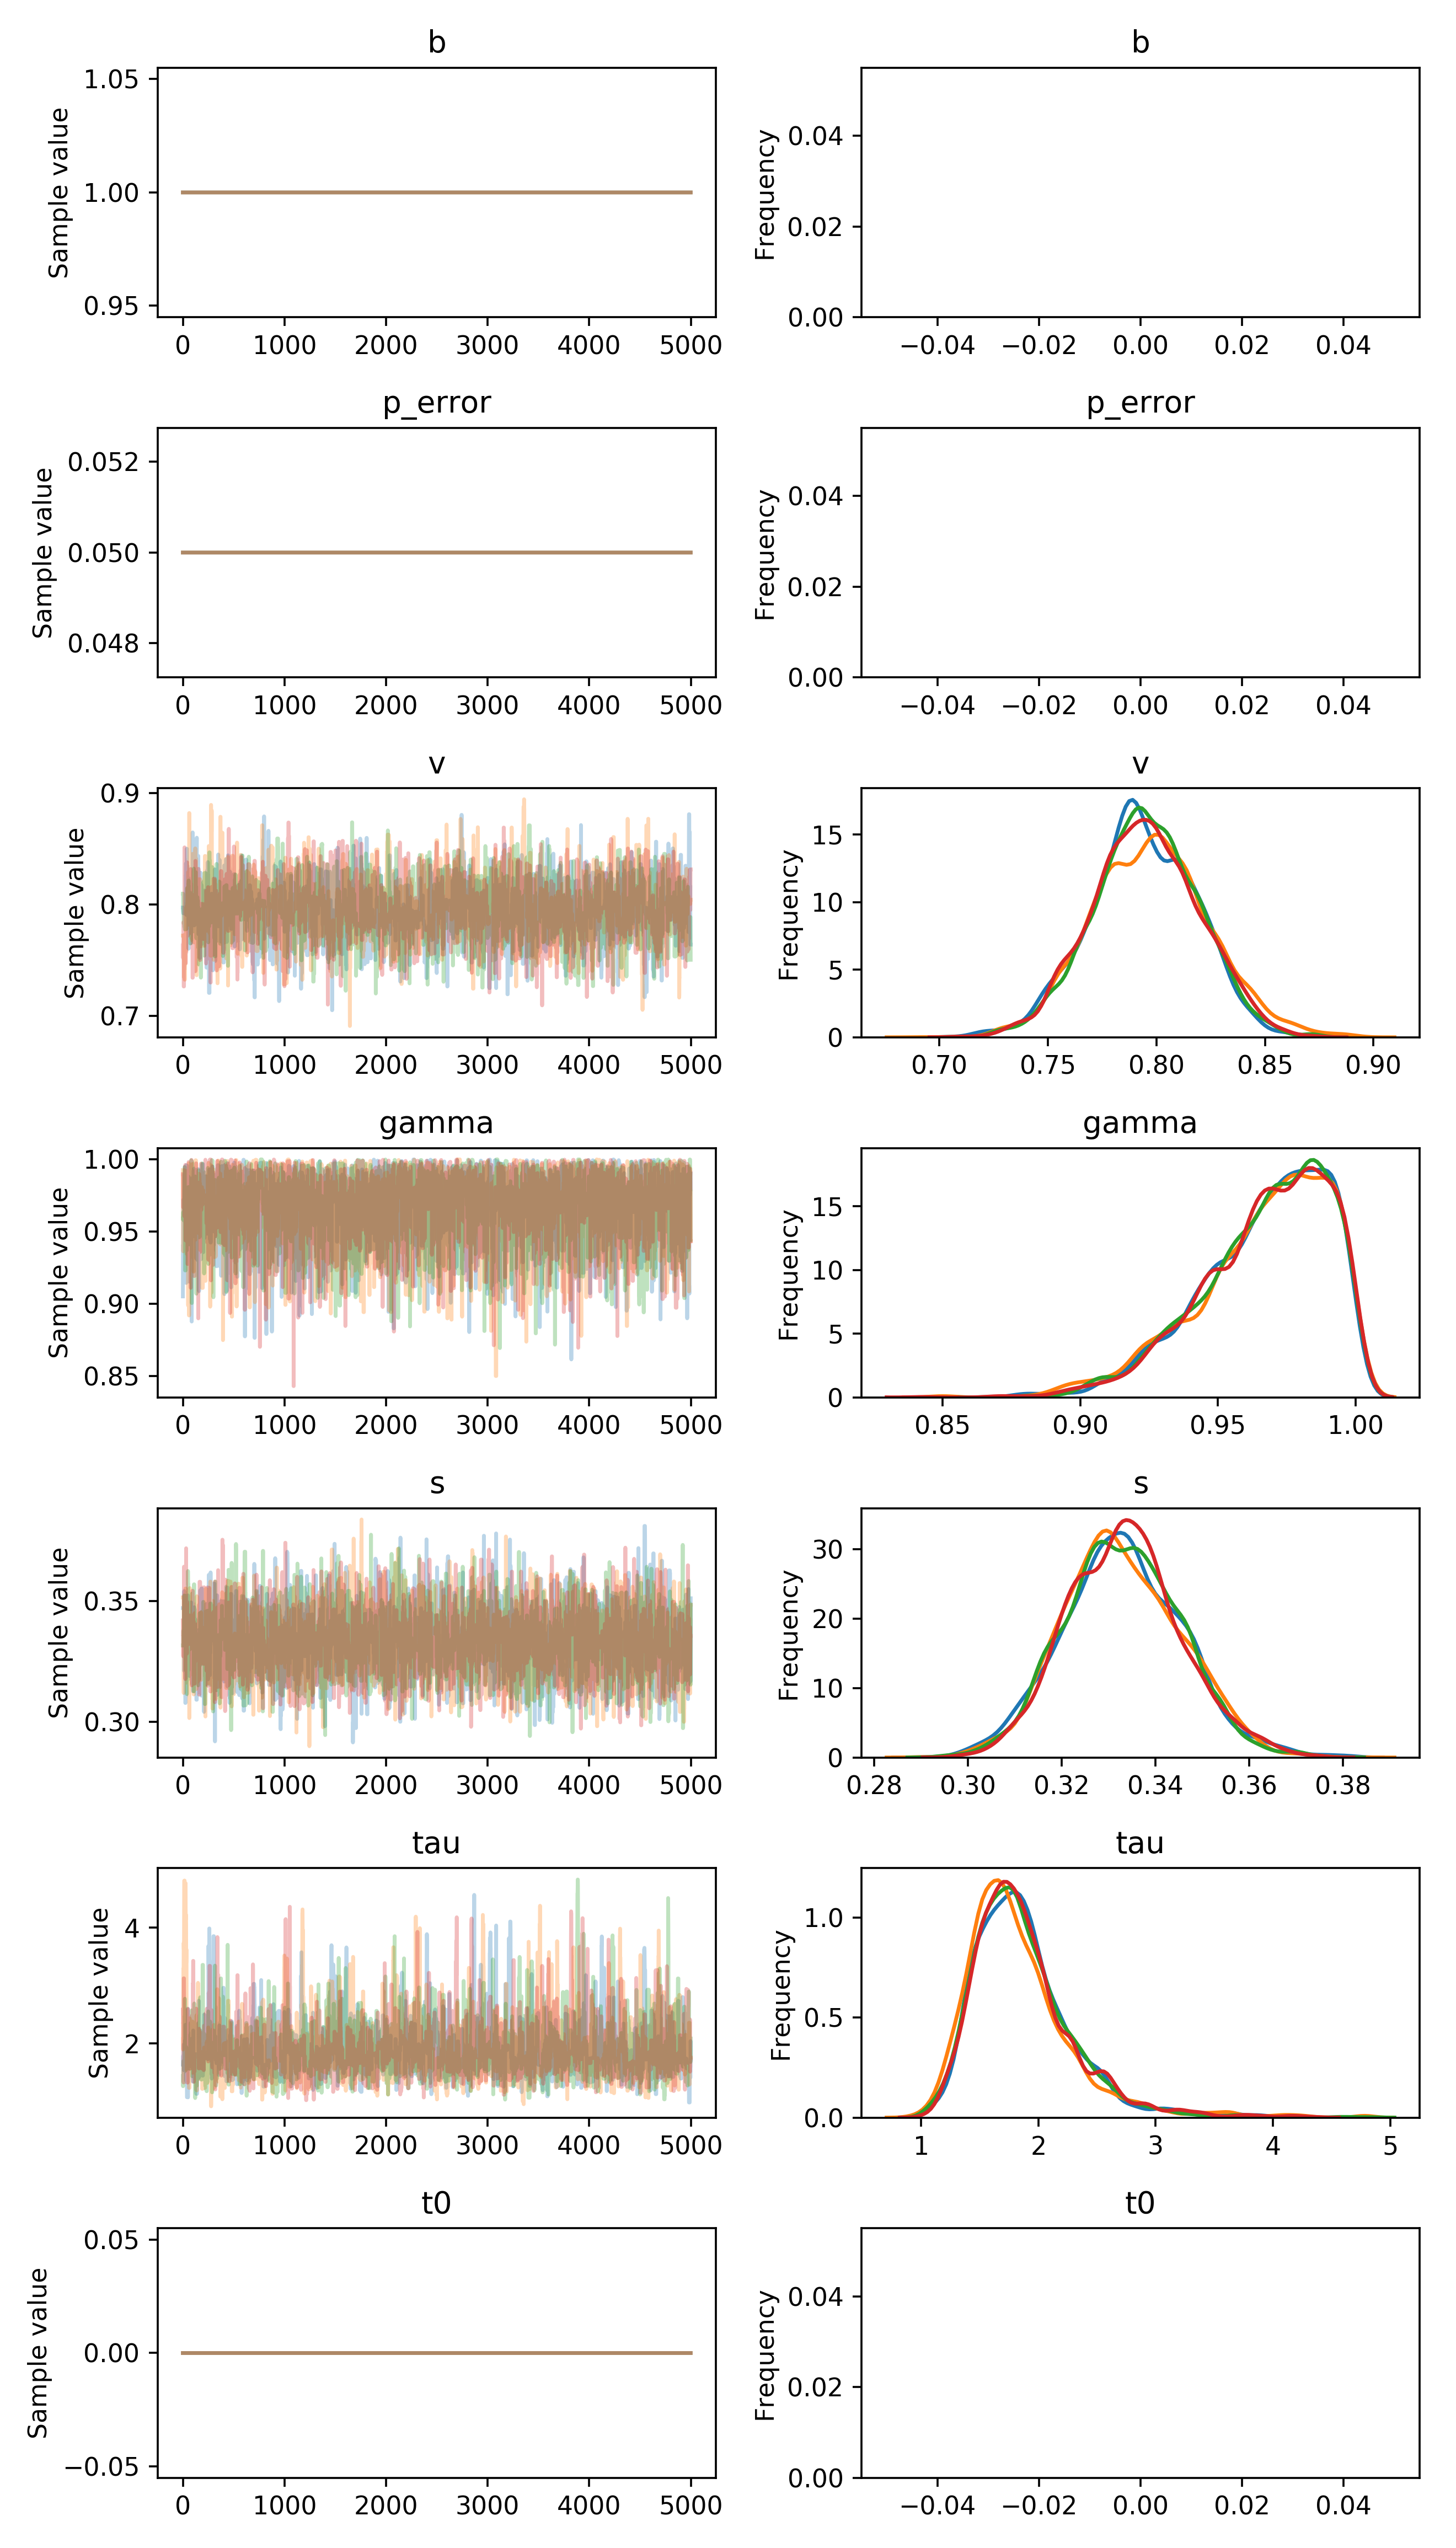

The table this chart was drawn from, first rows:
, b, p_error, v__0_0, gamma__0_0, s__0_0, tau__0_0, t0__0_0
0, 1.0, 0.05, 0.7972, 0.9051, 0.3471, 1.635, 0.0
1, 1.0, 0.05, 0.7972, 0.9404, 0.3471, 1.783, 0.0
2, 1.0, 0.05, 0.7972, 0.9404, 0.3471, 1.783, 0.0
3, 1.0, 0.05, 0.7921, 0.9404, 0.3471, 1.783, 0.0
4, 1.0, 0.05, 0.7921, 0.972, 0.3471, 1.783, 0.0
5, 1.0, 0.05, 0.7921, 0.972, 0.3471, 1.783, 0.0
6, 1.0, 0.05, 0.7921, 0.972, 0.3471, 1.783, 0.0
7, 1.0, 0.05, 0.7921, 0.972, 0.3471, 1.783, 0.0
8, 1.0, 0.05, 0.7921, 0.972, 0.3471, 1.783, 0.0
9, 1.0, 0.05, 0.7921, 0.972, 0.3471, 1.983, 0.0
10, 1.0, 0.05, 0.7921, 0.972, 0.3471, 1.538, 0.0
11, 1.0, 0.05, 0.7921, 0.9553, 0.3212, 1.538, 0.0
12, 1.0, 0.05, 0.7921, 0.9602, 0.3212, 1.538, 0.0
13, 1.0, 0.05, 0.7921, 0.9789, 0.3541, 1.951, 0.0
14, 1.0, 0.05, 0.7921, 0.9802, 0.3258, 1.9, 0.0
15, 1.0, 0.05, 0.7921, 0.9894, 0.3364, 1.9, 0.0
16, 1.0, 0.05, 0.7921, 0.9894, 0.3364, 1.9, 0.0
17, 1.0, 0.05, 0.7921, 0.9894, 0.3364, 1.9, 0.0
18, 1.0, 0.05, 0.7921, 0.9894, 0.3364, 1.559, 0.0
19, 1.0, 0.05, 0.7921, 0.9894, 0.3364, 1.559, 0.0
20, 1.0, 0.05, 0.7921, 0.994, 0.3364, 2.05, 0.0
21, 1.0, 0.05, 0.792, 0.9946, 0.3286, 2.05, 0.0
22, 1.0, 0.05, 0.7949, 0.9946, 0.3286, 2.05, 0.0
23, 1.0, 0.05, 0.7949, 0.9949, 0.3286, 1.869, 0.0
24, 1.0, 0.05, 0.7949, 0.9949, 0.3078, 1.753, 0.0
25, 1.0, 0.05, 0.7949, 0.9949, 0.3078, 1.592, 0.0
26, 1.0, 0.05, 0.7949, 0.9907, 0.3078, 2.323, 0.0
27, 1.0, 0.05, 0.7949, 0.9907, 0.3106, 1.967, 0.0
28, 1.0, 0.05, 0.7949, 0.9872, 0.3106, 2.119, 0.0
29, 1.0, 0.05, 0.8259, 0.9872, 0.3106, 1.552, 0.0
30, 1.0, 0.05, 0.8259, 0.9829, 0.3106, 1.552, 0.0
31, 1.0, 0.05, 0.8369, 0.9829, 0.3106, 1.729, 0.0
32, 1.0, 0.05, 0.8348, 0.9145, 0.3419, 1.357, 0.0
33, 1.0, 0.05, 0.8348, 0.9959, 0.3419, 1.357, 0.0
34, 1.0, 0.05, 0.8348, 0.9914, 0.3419, 1.357, 0.0
35, 1.0, 0.05, 0.7906, 0.9914, 0.3419, 1.357, 0.0
36, 1.0, 0.05, 0.8223, 0.9914, 0.3252, 1.357, 0.0
37, 1.0, 0.05, 0.8223, 0.9914, 0.3252, 1.684, 0.0
38, 1.0, 0.05, 0.8499, 0.9914, 0.3252, 1.684, 0.0
39, 1.0, 0.05, 0.8499, 0.9914, 0.335, 1.891, 0.0
40, 1.0, 0.05, 0.8499, 0.9914, 0.335, 1.073, 0.0
41, 1.0, 0.05, 0.8344, 0.9914, 0.335, 1.073, 0.0
42, 1.0, 0.05, 0.8344, 0.9957, 0.335, 1.073, 0.0
43, 1.0, 0.05, 0.8344, 0.9354, 0.335, 1.073, 0.0
44, 1.0, 0.05, 0.8344, 0.9662, 0.335, 1.073, 0.0
45, 1.0, 0.05, 0.8344, 0.9662, 0.335, 1.073, 0.0
46, 1.0, 0.05, 0.8344, 0.9478, 0.335, 1.073, 0.0
47, 1.0, 0.05, 0.8344, 0.9838, 0.335, 1.073, 0.0
48, 1.0, 0.05, 0.8116, 0.9838, 0.335, 2.602, 0.0
49, 1.0, 0.05, 0.8116, 0.9838, 0.335, 2.602, 0.0
50, 1.0, 0.05, 0.8116, 0.9838, 0.3523, 1.071, 0.0
51, 1.0, 0.05, 0.8076, 0.9838, 0.3199, 2.187, 0.0
52, 1.0, 0.05, 0.8076, 0.9838, 0.3199, 2.187, 0.0
53, 1.0, 0.05, 0.8076, 0.945, 0.3199, 2.187, 0.0
54, 1.0, 0.05, 0.8238, 0.945, 0.3199, 2.187, 0.0
55, 1.0, 0.05, 0.7819, 0.9825, 0.3199, 1.992, 0.0
56, 1.0, 0.05, 0.7603, 0.988, 0.3199, 1.992, 0.0
57, 1.0, 0.05, 0.8163, 0.9548, 0.3199, 1.927, 0.0
58, 1.0, 0.05, 0.7791, 0.9548, 0.3199, 1.927, 0.0
59, 1.0, 0.05, 0.7791, 0.986, 0.3199, 1.607, 0.0
... 19,940 more rows
